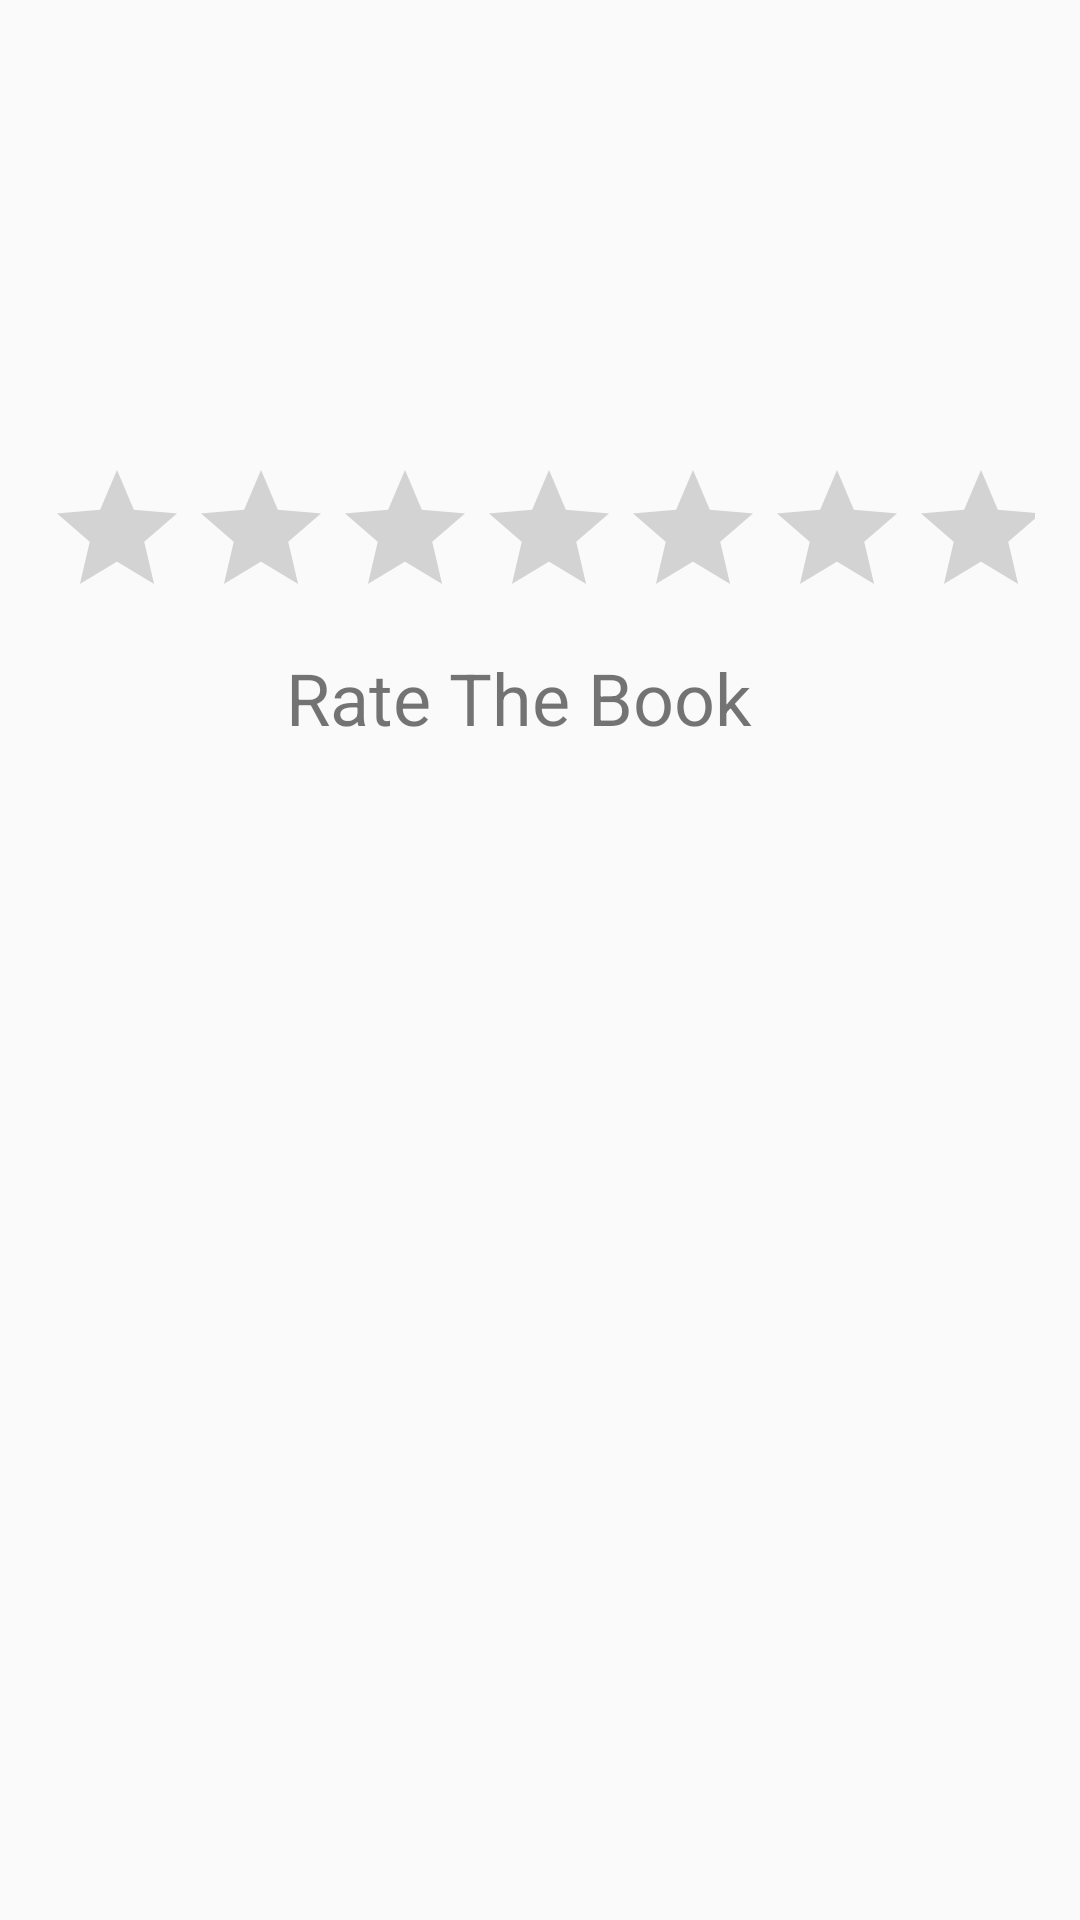

The Android layout XML behind this screen, and the referenced resources:
<!-- AndroidManifest.xml: application theme MainColor -->
<!-- res/layout/rate_book.xml -->
<?xml version="1.0" encoding="utf-8"?>
<androidx.constraintlayout.widget.ConstraintLayout xmlns:android="http://schemas.android.com/apk/res/android"
    xmlns:app="http://schemas.android.com/apk/res-auto"
    xmlns:tools="http://schemas.android.com/tools"
    android:layout_width="match_parent"
    android:layout_height="match_parent"
    android:padding="15dp">

    <RatingBar
        android:progressTint="#FDD835"
        android:id="@+id/ratingBar"
        android:layout_width="match_parent"
        android:layout_height="wrap_content"
        app:layout_constraintBottom_toBottomOf="parent"
        app:layout_constraintEnd_toEndOf="parent"
        app:layout_constraintHorizontal_bias="0.133"
        app:layout_constraintStart_toStartOf="parent"
        app:layout_constraintTop_toTopOf="parent"
        app:layout_constraintVertical_bias="0.249" />

    <TextView
        android:layout_width="wrap_content"
        android:layout_height="wrap_content"
        android:text="Rate The Book"
        android:textSize="24dp"
        app:layout_constraintBottom_toBottomOf="parent"
        app:layout_constraintEnd_toEndOf="@+id/ratingBar"
        app:layout_constraintHorizontal_bias="0.46"
        app:layout_constraintStart_toStartOf="@+id/ratingBar"
        app:layout_constraintTop_toBottomOf="@+id/ratingBar"
        app:layout_constraintVertical_bias="0.017" />

</androidx.constraintlayout.widget.ConstraintLayout>
<!-- resources referenced by this layout -->
<resources>
  <style name="MainColor" parent="Theme.AppCompat.Light.DarkActionBar">
          <item name="colorPrimary">#15616d</item>
      </style>
</resources>
